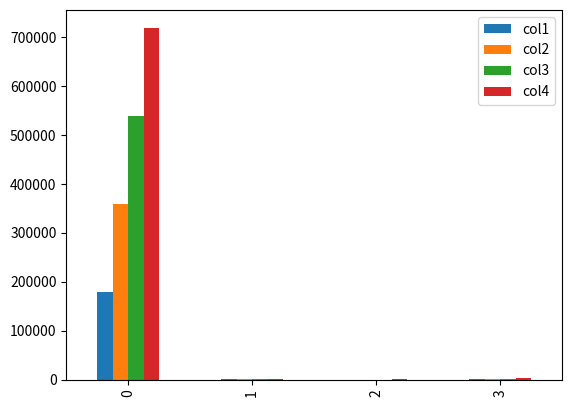

Here is the Python script that generated this plot:
import pandas as pd
import matplotlib.pyplot as plt

data = {
    'col1' : [180000, 110, 18.9, 1400],  
    'col2' :     [360000, 905, 23.4, 1800],  
    'col3' : [540000, 1200, 45.6, 2000],
    'col4' : [720000, 1300, 67.8, 2500]
}

df = pd.DataFrame(data)
print(df)

df.plot(kind='bar')
plt.show()